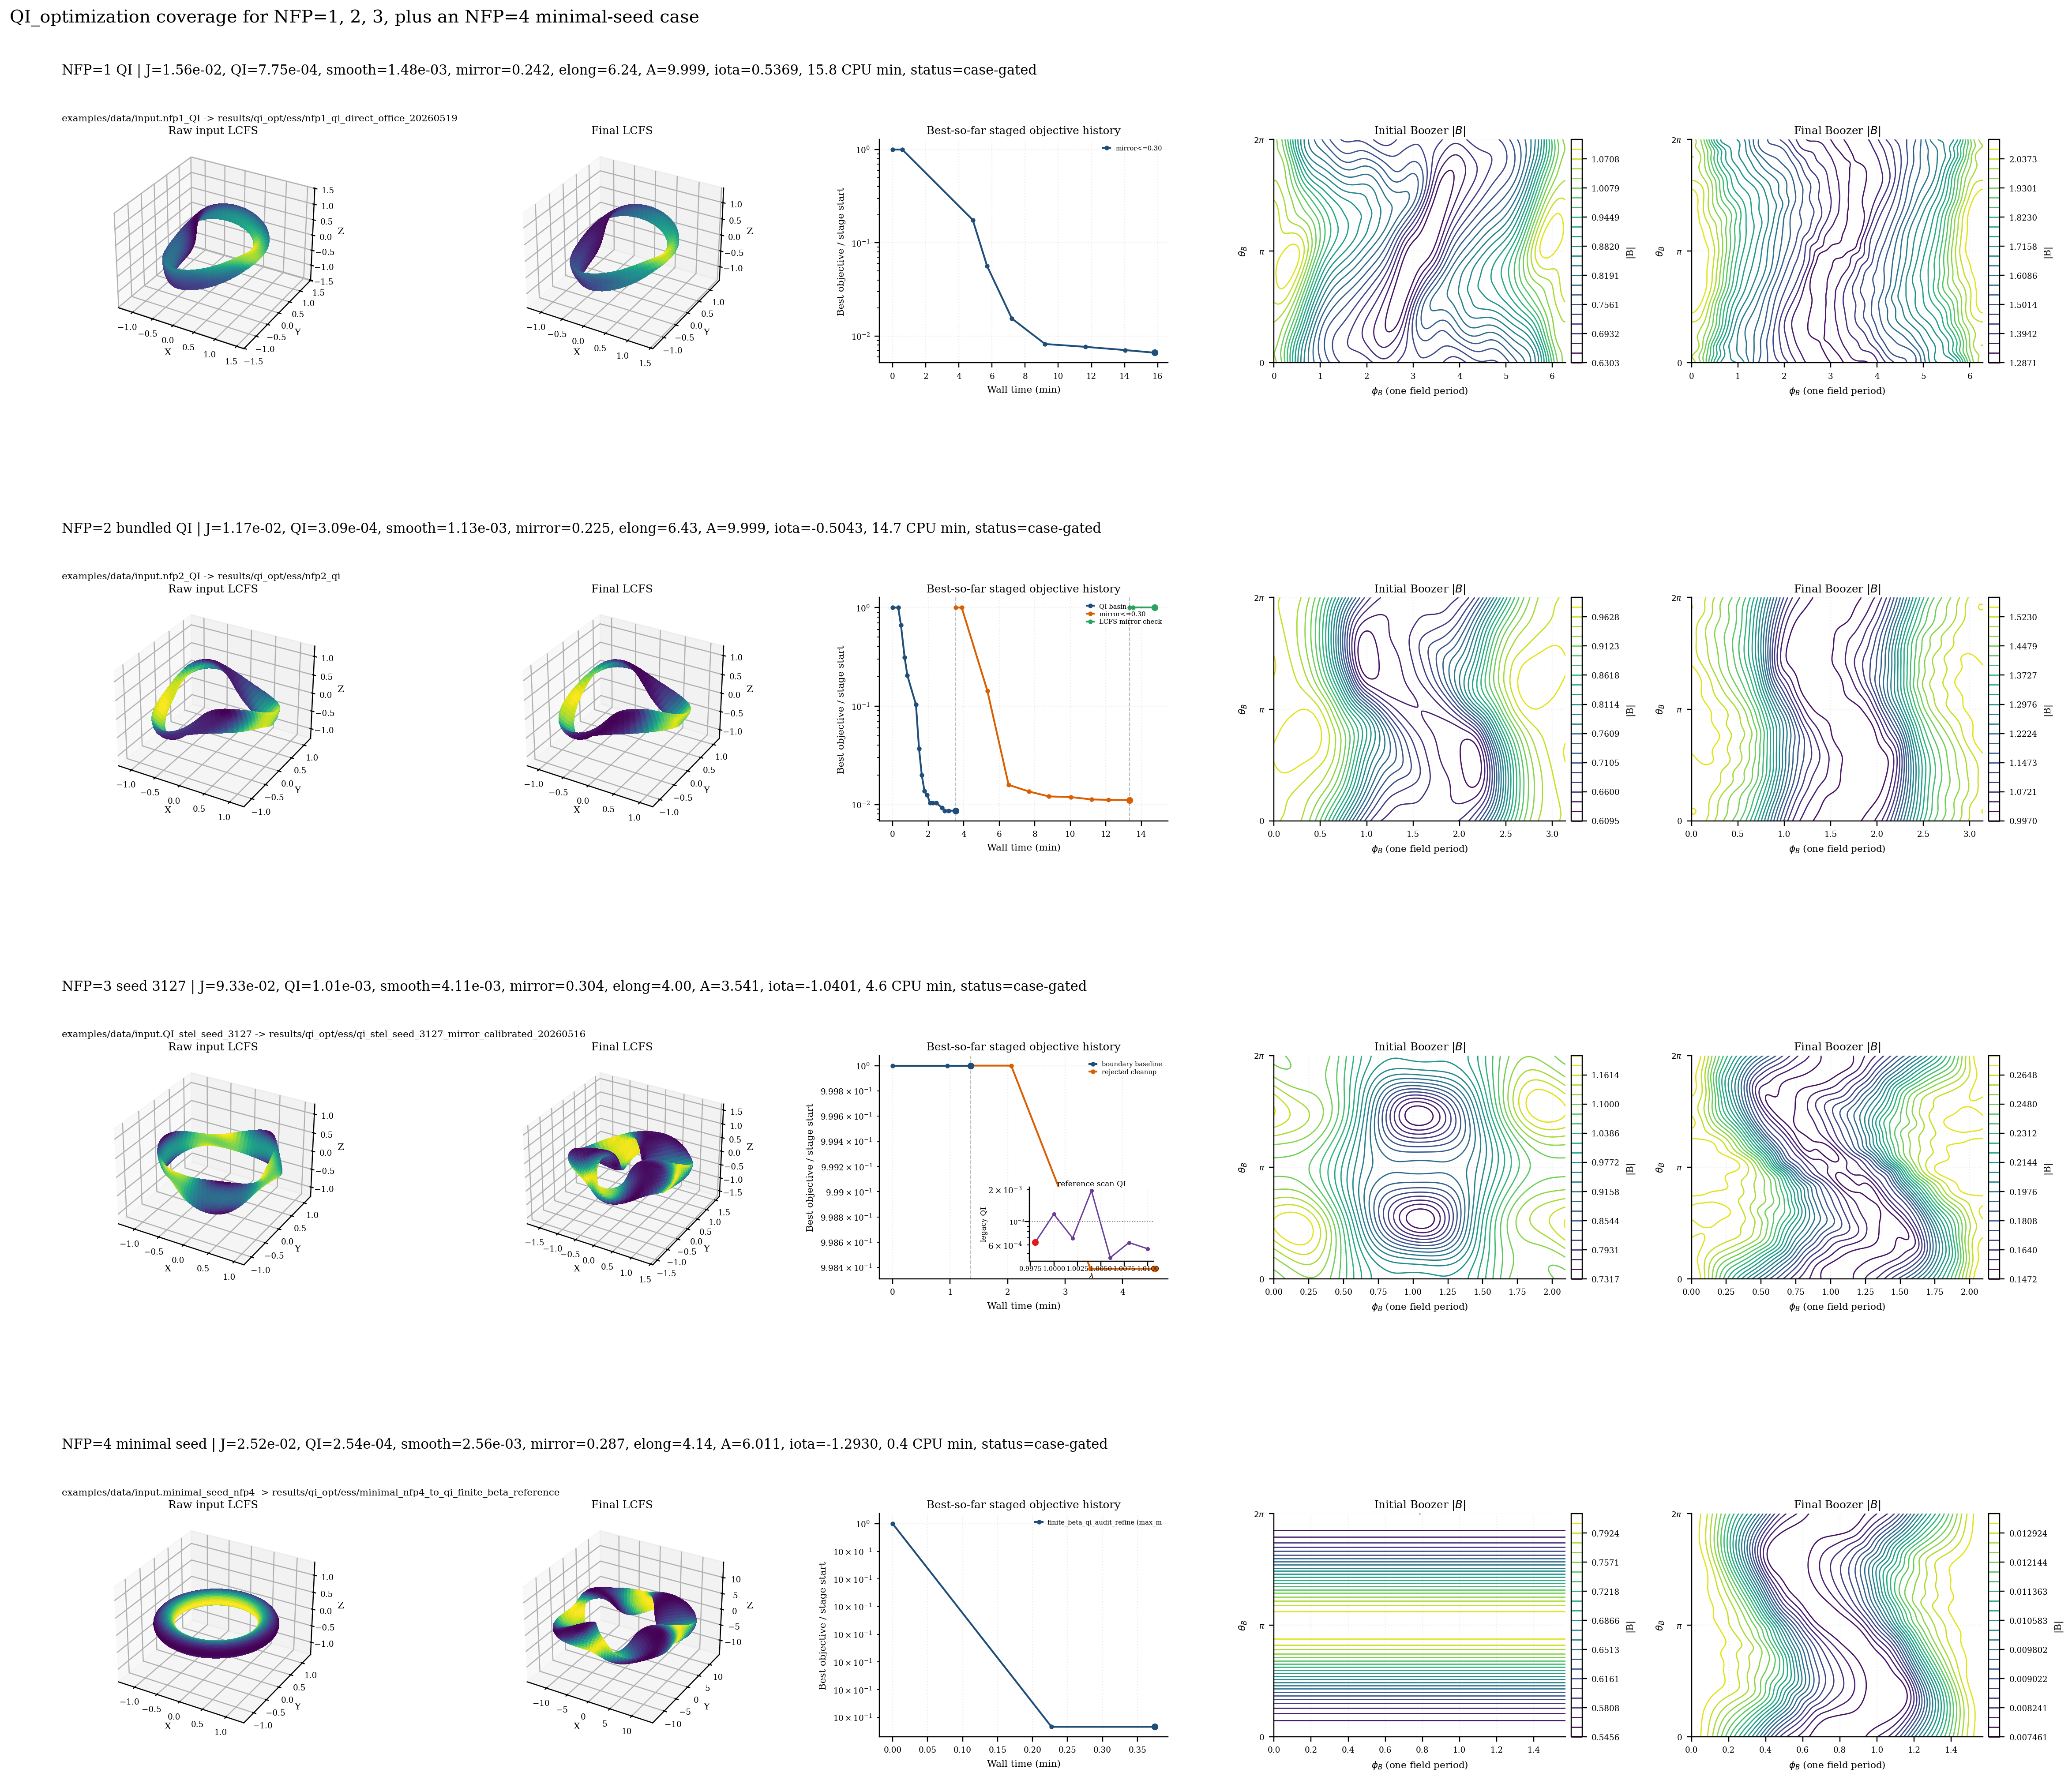

The file beside this chart, header and first rows:
case, input_file, output_dir, note, validation_status, expected_gate_status, qi_seed_gate_passed, qi_engineering_gate_passed, qi_gate_failures, objective_final, qi_smooth_total, qi_legacy_total, qi_mirror_ratio_max, qi_mirror_ratio_target, qi_max_elongation, qi_elongation_target, aspect, target_aspect, mean_iota, qi_nfp, cpu_time_min, published_stage_cpu_time_min, history_segments, history_points
NFP=1 QI, examples/data/input.nfp1_QI, results/qi_opt/ess/nfp1_qi_direct_office…, mirror-aware QI lane, case-gated, candidate, True, True, , 0.01559, 0.001485, 0.0007754, 0.2425, 0.3, 6.239, 8.2, 9.999, 10.0, 0.5369, 1, 15.82, 15.82, 1, 10
NFP=2 bundled QI, examples/data/input.nfp2_QI, results/qi_opt/ess/nfp2_qi, default mirror-aware QI lane, case-gated, candidate, True, True, , 0.0117, 0.001135, 0.0003094, 0.2246, 0.3, 6.427, 8.2, 9.999, 10.0, -0.5043, 2, 14.75, 9.784, 3, 32
NFP=3 seed 3127, examples/data/input.QI_stel_seed_3127, results/qi_opt/ess/qi_stel_seed_3127_mir…, passing reference-family QI lane, case-gated, candidate, True, True, , 0.09328, 0.004111, 0.001011, 0.3041, 0.35, 4.002, 8.0, 3.541, 4.0, -1.04, 3, 4.559, 1.361, 2, 7
NFP=4 minimal seed, examples/data/input.minimal_seed_nfp4, results/qi_opt/ess/minimal_nfp4_to_qi_fi…, minimal seed with same-NFP finite-beta Q…, case-gated, candidate, True, True, , 0.0252, 0.002565, 0.000254, 0.2867, 0.35, 4.139, 8.2, 6.011, 6.0, -1.293, 4, 0.3748, 0.3748, 1, 3
